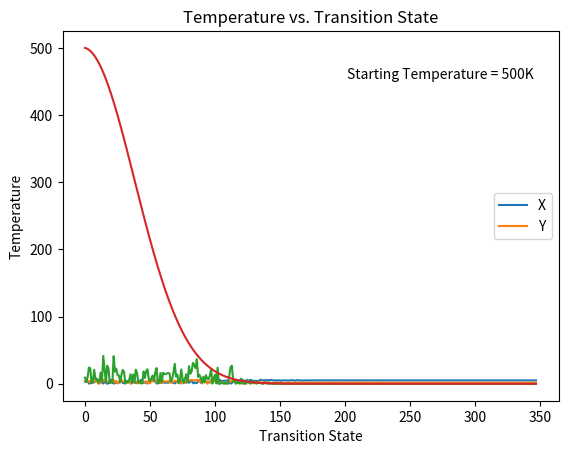

Write the Python code that produced this figure.
import random
import matplotlib.pyplot as plt
from mpl_toolkits.mplot3d import Axes3D
import numpy as np
import math as math

initial_temp = 500.0  # high initial temperature
num_iterations = 1000
Tmax = initial_temp
Tmin = 400  # minimum temperature
n = 350  # number of iterations per transition state
a= 0
b= 6

def objective_function(x, y):
    return (x-5)**2 + y**2-3*y+2

# Generate random numbers for states i
current_x = random.uniform(a, b)
current_y = random.uniform(a, b)

def cooling_schedule(Tmax, Tmin, n, current_temp,current_iteration):
    alpha = (Tmin/Tmax)**(1/(n-1))
    return ((alpha)**current_iteration) * current_temp

def simulated_annealing(current_x, current_y, initial_temp, num_iterations, Tmax, Tmin, n):

    temperatures = []

    current_xs = []  # store current_x values in each iteration
    current_ys = []  # store current_y values in each iteration
    current_zs = []

    equilibrium_xs = []  # store equilibrium_x values in each transition state
    equilibrium_ys = []  # store equilibrium_y values in each transition state
    equilibrium_zs = []

    for j in range(2,n):
        # initial guess
        current_z = objective_function(current_x, current_y)

        for i in range(num_iterations):
            new_x = random.uniform(a, b)  # generate a new solution
            new_y = random.uniform(a, b)
            new_z = objective_function(new_x, new_y)

            delta_z = new_z - current_z

            if delta_z < 0 or random.random() < math.exp(-delta_z / initial_temp):
                current_x = new_x
                current_y = new_y
                current_z = new_z

            current_xs.append(current_x)  # store current_x value
            current_ys.append(current_y)  # store current_y value
            current_zs.append(current_z)

        equilibrium_xs.append(current_x)
        equilibrium_ys.append(current_y)
        equilibrium_zs.append(current_z)

        temperatures.append(initial_temp)
        initial_temp = cooling_schedule(Tmax, Tmin, n, initial_temp,j)



    return temperatures,equilibrium_zs,equilibrium_ys,equilibrium_xs,current_xs,current_ys,current_zs

temperatures,equilibrium_zs,equilibrium_ys,equilibrium_xs,current_xs,current_ys,current_zs = simulated_annealing(current_x, current_y, initial_temp, num_iterations, Tmax, Tmin, n)

# Plot accepted states vs. iteration
plt.plot(range(len(equilibrium_xs)), equilibrium_xs, label='X')
plt.plot(range(len(equilibrium_ys)), equilibrium_ys, label='Y')
plt.xlabel('Transition State')
plt.ylabel('Equilibrium X and Y')
plt.title('Equilibrium States vs. Iteration')
plt.legend()
plt.show()

# Plot function value vs. iteration
plt.plot(range(len(equilibrium_zs)), equilibrium_zs)
plt.xlabel('Transition State')
plt.ylabel('Function Value')
plt.title('Function Value vs. Transition State')
plt.show()

# Plot temperature vs. iteration
plt.plot(range(len(temperatures)), temperatures)
plt.xlabel('Transition State')
plt.ylabel('Temperature')
plt.title('Temperature vs. Transition State')
plt.text(0.95, 0.9, 'Starting Temperature = 500K', fontsize=10, verticalalignment='top', horizontalalignment='right',transform=plt.gca().transAxes)
plt.show()

print('Final X:', equilibrium_xs[-1])
print('Final Y:', equilibrium_ys[-1])
print('Final Function Value:', equilibrium_zs[-1])



